Labelled photos from "images", an image-classification folder in dhruvp/wbc-classification. The possible labels are: eosinophil, lymphocyte, monocyte, neutrophil.

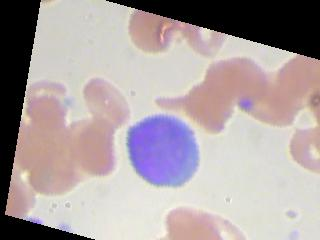
Label: lymphocyte

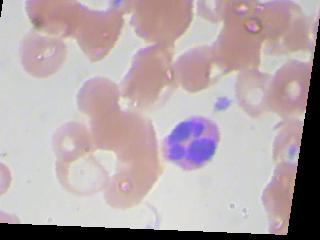
Label: eosinophil

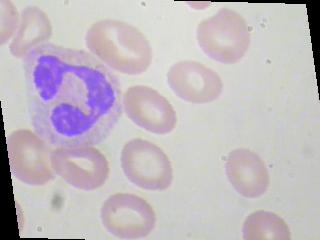
Label: neutrophil

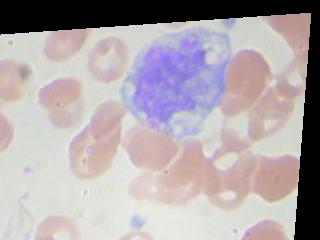
Label: monocyte

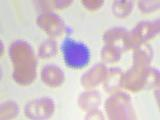
Label: lymphocyte

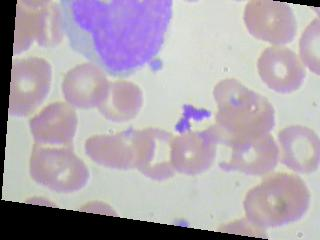
Label: monocyte
